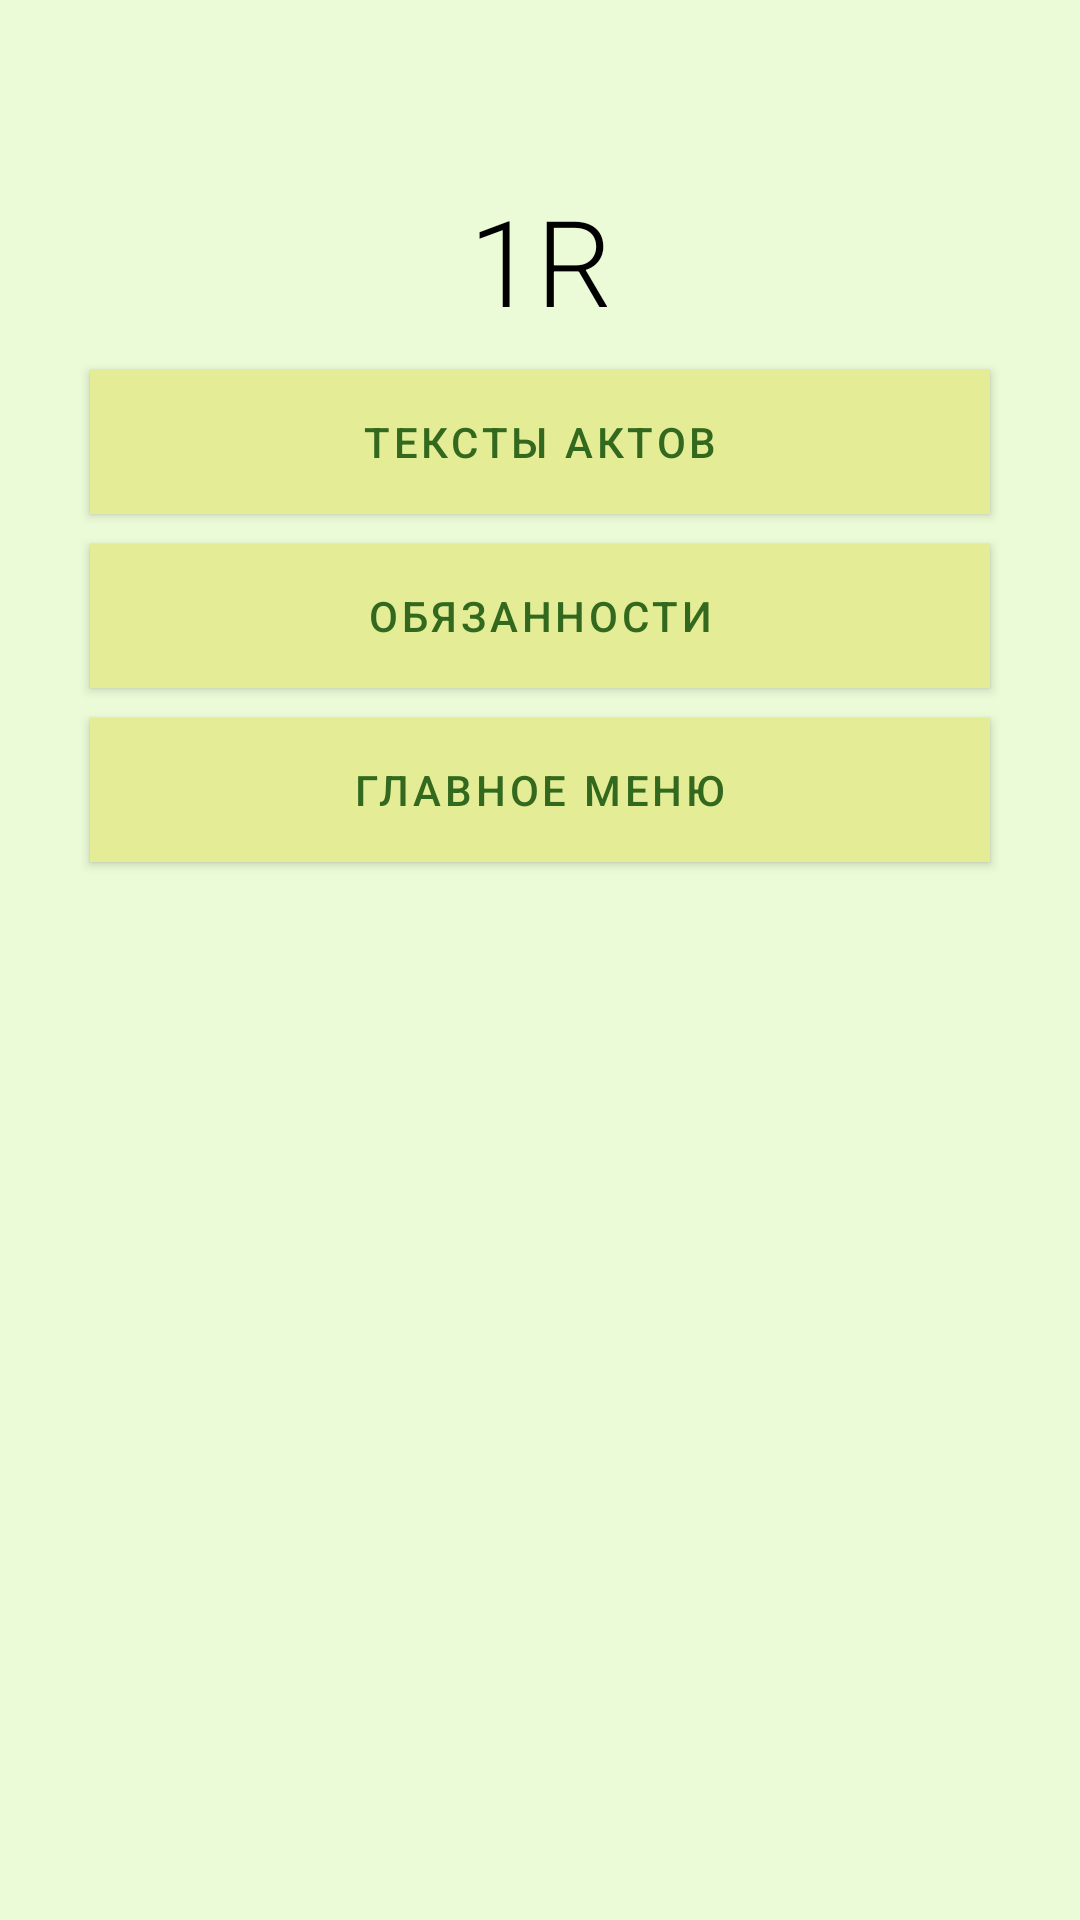

Produce the Android XML layout that renders to this screen, including the resource entries it uses.
<!-- AndroidManifest.xml: application theme Theme.MyApplication -->
<!-- res/layout/activity_fa_1r.xml -->
<?xml version="1.0" encoding="utf-8"?>
<androidx.constraintlayout.widget.ConstraintLayout xmlns:android="http://schemas.android.com/apk/res/android"
    xmlns:app="http://schemas.android.com/apk/res-auto"
    xmlns:tools="http://schemas.android.com/tools"
    android:layout_width="match_parent"
    android:layout_height="match_parent"
    android:background="@color/backGround"
    tools:context=".FA_1R">

    <TextView
        android:id="@+id/textView"
        android:layout_width="wrap_content"
        android:layout_height="wrap_content"
        android:layout_marginTop="60dp"
        android:fontFamily="sans-serif-light"
        android:text="@string/choose_1R_button"
        android:textColor="@color/black"
        android:textSize="40sp"
        app:layout_constraintEnd_toEndOf="parent"
        app:layout_constraintStart_toStartOf="parent"
        app:layout_constraintTop_toTopOf="parent" />

    <Button
        android:id="@+id/act_button"
        android:layout_width="300dp"
        android:layout_height="wrap_content"
        android:layout_marginTop="10dp"
        android:text="@string/act_button"
        android:background="@color/button_color"
        android:textColor="@color/text_color"
        app:layout_constraintEnd_toEndOf="parent"
        app:layout_constraintStart_toStartOf="parent"
        app:layout_constraintTop_toBottomOf="@+id/textView" />

    <Button
        android:id="@+id/duties_button"
        android:layout_width="300dp"
        android:layout_height="wrap_content"
        android:layout_marginTop="10dp"
        android:text="@string/duties_button"
        android:background="@color/button_color"
        android:textColor="@color/text_color"
        app:layout_constraintEnd_toEndOf="parent"
        app:layout_constraintStart_toStartOf="parent"
        app:layout_constraintTop_toBottomOf="@+id/act_button" />

    <Button
        android:id="@+id/back_button"
        android:layout_width="300dp"
        android:layout_height="wrap_content"
        android:layout_marginTop="10dp"
        android:text="@string/back_button"
        android:background="@color/button_color"
        android:textColor="@color/text_color"
        app:layout_constraintEnd_toEndOf="parent"
        app:layout_constraintStart_toStartOf="parent"
        app:layout_constraintTop_toBottomOf="@+id/duties_button" />

</androidx.constraintlayout.widget.ConstraintLayout>
<!-- resources referenced by this layout -->
<resources>
  <color name="backGround">#EBFBD7</color>
  <color name="black">#FF000000</color>
  <color name="button_color">#E4EC95</color>
  <color name="text_color">#33691E</color>
  <string name="act_button">Тексты актов</string>
  <string name="back_button">Главное меню</string>
  <string name="choose_1R_button">1R</string>
  <string name="duties_button">Обязанности</string>
  <style name="Theme.MyApplication" parent="Theme.MaterialComponents.DayNight.DarkActionBar">
          
          <item name="colorPrimary">@color/button_color</item>
          <item name="colorPrimaryVariant">@color/text_color</item>
          <item name="colorOnPrimary">@color/white</item>
          
          <item name="colorSecondary">@color/teal_200</item>
          <item name="colorSecondaryVariant">@color/teal_700</item>
          <item name="colorOnSecondary">@color/black</item>
          
          <item name="android:statusBarColor" tools:targetApi="l">?attr/colorPrimaryVariant</item>
          
      </style>
  <color name="white">#FFFFFFFF</color>
  <color name="teal_200">#FF03DAC5</color>
  <color name="teal_700">#FF018786</color>
</resources>
